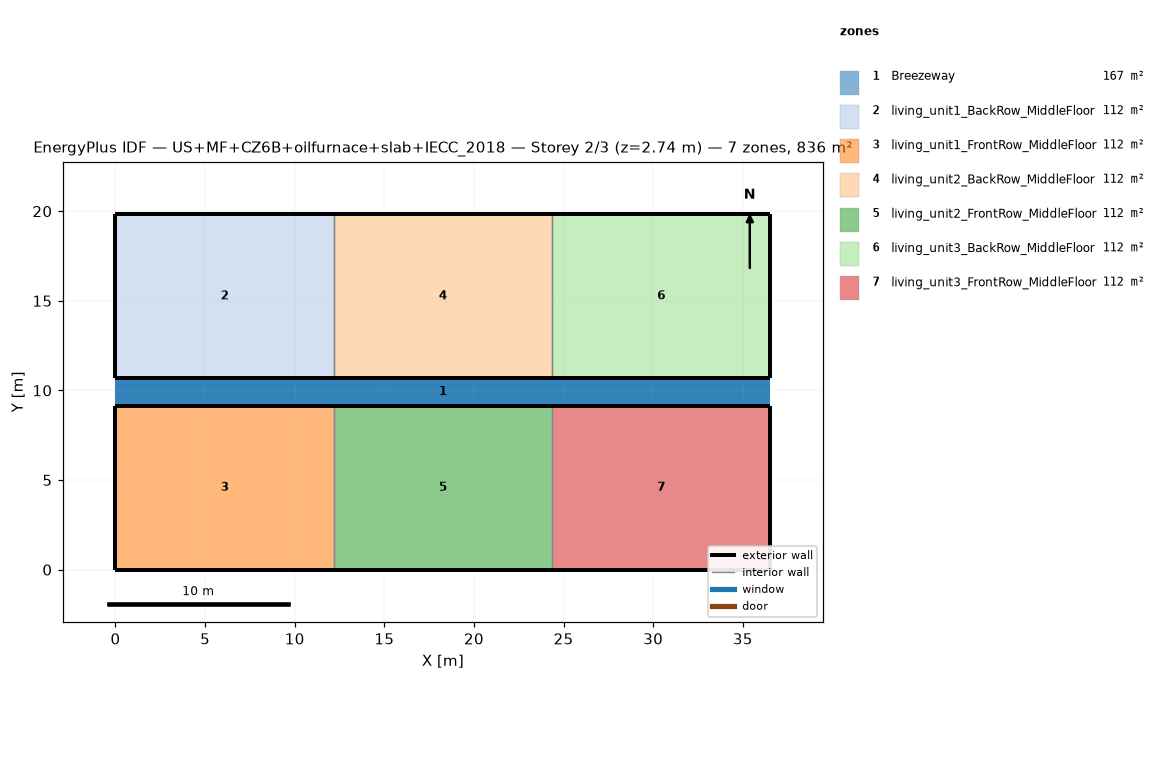
=== STOREY PLAN SPEC (per zone: floor XY polygon, exterior-wall plan segments, windows/doors) ===
zone 1: Breezeway  (167.0 m²)
  floor: (36.54, 9.16) (0.00, 9.16) (0.00, 10.68) (36.54, 10.68)
  floor: (36.54, 9.16) (0.00, 9.16) (0.00, 10.68) (36.54, 10.68)
  floor: (36.54, 9.16) (0.00, 9.16) (0.00, 10.68) (36.54, 10.68)
zone 2: living_unit1_BackRow_MiddleFloor  (111.5 m²)
  floor: (12.18, 10.68) (0.00, 10.68) (0.00, 19.84) (12.18, 19.84)
  exterior wall: (0.00, 10.68) – (12.18, 10.68)  [12.2 m]
  exterior wall: (12.18, 19.84) – (0.00, 19.84)  [12.2 m]
  exterior wall: (0.00, 19.84) – (0.00, 10.68)  [9.2 m]
  interior walls: 1
zone 3: living_unit1_FrontRow_MiddleFloor  (111.5 m²)
  floor: (12.18, 0.00) (0.00, 0.00) (0.00, 9.16) (12.18, 9.16)
  exterior wall: (0.00, 0.00) – (12.18, 0.00)  [12.2 m]
  exterior wall: (12.18, 9.16) – (0.00, 9.16)  [12.2 m]
  exterior wall: (0.00, 9.16) – (0.00, 0.00)  [9.2 m]
  interior walls: 1
zone 4: living_unit2_BackRow_MiddleFloor  (111.5 m²)
  floor: (24.36, 10.68) (12.18, 10.68) (12.18, 19.84) (24.36, 19.84)
  exterior wall: (12.18, 10.68) – (24.36, 10.68)  [12.2 m]
  exterior wall: (24.36, 19.84) – (12.18, 19.84)  [12.2 m]
  interior walls: 2
zone 5: living_unit2_FrontRow_MiddleFloor  (111.5 m²)
  floor: (24.36, 0.00) (12.18, 0.00) (12.18, 9.16) (24.36, 9.16)
  exterior wall: (12.18, 0.00) – (24.36, 0.00)  [12.2 m]
  exterior wall: (24.36, 9.16) – (12.18, 9.16)  [12.2 m]
  interior walls: 2
zone 6: living_unit3_BackRow_MiddleFloor  (111.5 m²)
  floor: (36.54, 10.68) (24.36, 10.68) (24.36, 19.84) (36.54, 19.84)
  exterior wall: (24.36, 10.68) – (36.54, 10.68)  [12.2 m]
  exterior wall: (36.54, 10.68) – (36.54, 19.84)  [9.2 m]
  exterior wall: (36.54, 19.84) – (24.36, 19.84)  [12.2 m]
  interior walls: 1
zone 7: living_unit3_FrontRow_MiddleFloor  (111.5 m²)
  floor: (36.54, 0.00) (24.36, 0.00) (24.36, 9.16) (36.54, 9.16)
  exterior wall: (24.36, 0.00) – (36.54, 0.00)  [12.2 m]
  exterior wall: (36.54, 0.00) – (36.54, 9.16)  [9.2 m]
  exterior wall: (36.54, 9.16) – (24.36, 9.16)  [12.2 m]
  interior walls: 1

=== DERIVED (storey summary) ===
Building: US+MF+CZ6B+oilfurnace+slab+IECC_2018
Storey: 2 of 3  (floor level z = 2.74 m)
Storey gross floor area: 836.2 m²
Zones on this storey: 7
  - Breezeway: floor 167.0 m²
  - living_unit1_BackRow_MiddleFloor: floor 111.5 m²; exterior wall 33.5 m (86.9 m²); WWR 0.0%
  - living_unit1_FrontRow_MiddleFloor: floor 111.5 m²; exterior wall 33.5 m (86.9 m²); WWR 0.0%
  - living_unit2_BackRow_MiddleFloor: floor 111.5 m²; exterior wall 24.4 m (63.1 m²); WWR 0.0%
  - living_unit2_FrontRow_MiddleFloor: floor 111.5 m²; exterior wall 24.4 m (63.1 m²); WWR 0.0%
  - living_unit3_BackRow_MiddleFloor: floor 111.5 m²; exterior wall 33.5 m (86.9 m²); WWR 0.0%
  - living_unit3_FrontRow_MiddleFloor: floor 111.5 m²; exterior wall 33.5 m (86.9 m²); WWR 0.0%
Zone adjacency (shared interzone walls):
  - living_unit1_BackRow_MiddleFloor ↔ living_unit2_BackRow_MiddleFloor
  - living_unit1_FrontRow_MiddleFloor ↔ living_unit2_FrontRow_MiddleFloor
  - living_unit2_BackRow_MiddleFloor ↔ living_unit3_BackRow_MiddleFloor
  - living_unit2_FrontRow_MiddleFloor ↔ living_unit3_FrontRow_MiddleFloor